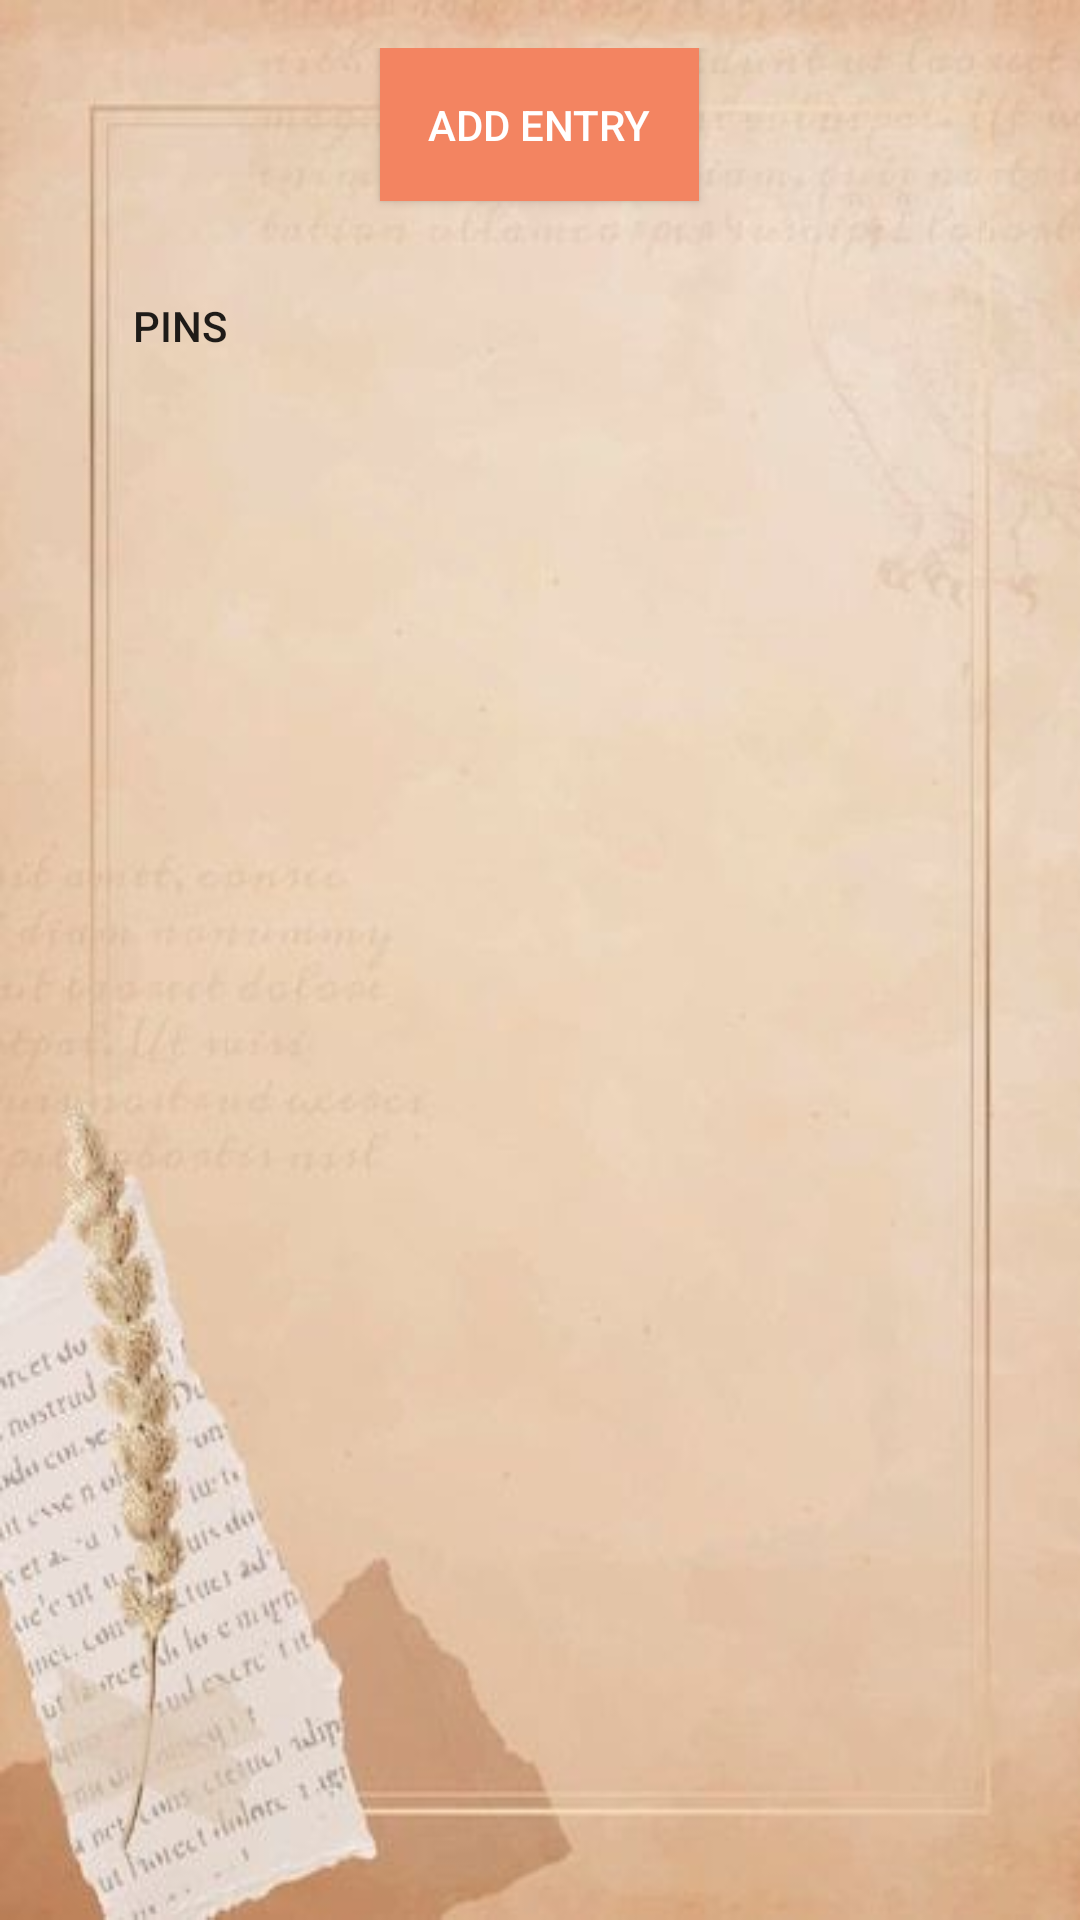

Layout XML and referenced resources for this Android screen:
<!-- AndroidManifest.xml: application theme Theme.Wanderlog -->
<!-- res/layout/activity_main.xml -->
<?xml version="1.0" encoding="utf-8"?>
<RelativeLayout xmlns:android="http://schemas.android.com/apk/res/android"
    xmlns:tools="http://schemas.android.com/tools"
    android:layout_width="match_parent"
    android:layout_height="match_parent"
    android:background="@drawable/backg"
    android:padding="16dp"
    tools:context="com.example.wanderlog.MainActivity">

    
    <Button
        android:id="@+id/buttonAddEntry"
        android:layout_width="wrap_content"
        android:layout_height="wrap_content"
        android:layout_alignParentTop="true"
        android:layout_centerHorizontal="true"
        android:padding="16dp"
        style="@style/ButtonStyle"
        android:text="@string/add_entry" />

    <Button
        android:id="@+id/buttonPins"
        android:layout_width="wrap_content"
        android:layout_height="wrap_content"
        android:layout_below="@id/buttonAddEntry"
        android:layout_alignParentStart="true"
        android:layout_marginTop="16dp"
        android:padding="16dp"
        android:text="Pins"
        android:background="@drawable/rounded_button_background"
        tools:ignore="HardcodedText" /> 


    
    <ListView
        android:id="@+id/listViewEntries"
        android:layout_width="match_parent"
        android:layout_height="match_parent"
        android:layout_below="@id/buttonPins"
        android:layout_marginTop="16dp"
        android:padding="8dp" />

</RelativeLayout>
<!-- resources referenced by this layout -->
<resources>
  <!-- drawable backg: jpg bitmap (drawable, 19430 bytes) -->
  <!-- drawable rounded_button_background (drawable) -->
  <?xml version="1.0" encoding="utf-8"?>
  <shape xmlns:android="http://schemas.android.com/apk/res/android"
      android:shape="rectangle">
      <corners android:radius="20dp" /> 
  </shape>
  <string name="add_entry">Add Entry</string>
  <style name="ButtonStyle" parent="Widget.AppCompat.Button">
          <item name="android:background">@color/button_background</item>
          <item name="android:textColor">@color/button_text_color</item>
      </style>
  <style name="Theme.Wanderlog" parent="Theme.MaterialComponents.DayNight.DarkActionBar">
          
          <item name="colorPrimary">@color/purple_500</item>
          <item name="colorPrimaryVariant">@color/purple_700</item>
          <item name="colorOnPrimary">@color/white</item>
          
          <item name="colorSecondary">@color/teal_200</item>
          <item name="colorSecondaryVariant">@color/teal_700</item>
          <item name="colorOnSecondary">@color/black</item>
          
          <item name="android:statusBarColor" tools:targetApi="21">?attr/colorPrimaryVariant</item>
          
      </style>
  <color name="button_background">#F38461</color>
  <color name="button_text_color">#FFFFFF</color>
  <color name="purple_500">#A262FF</color>
  <color name="purple_700">#FF8761</color>
  <color name="white">#FFFFFFFF</color>
  <color name="teal_200">#80A581</color>
  <color name="teal_700">#0F3C3C</color>
  <color name="black">#FF000000</color>
</resources>
